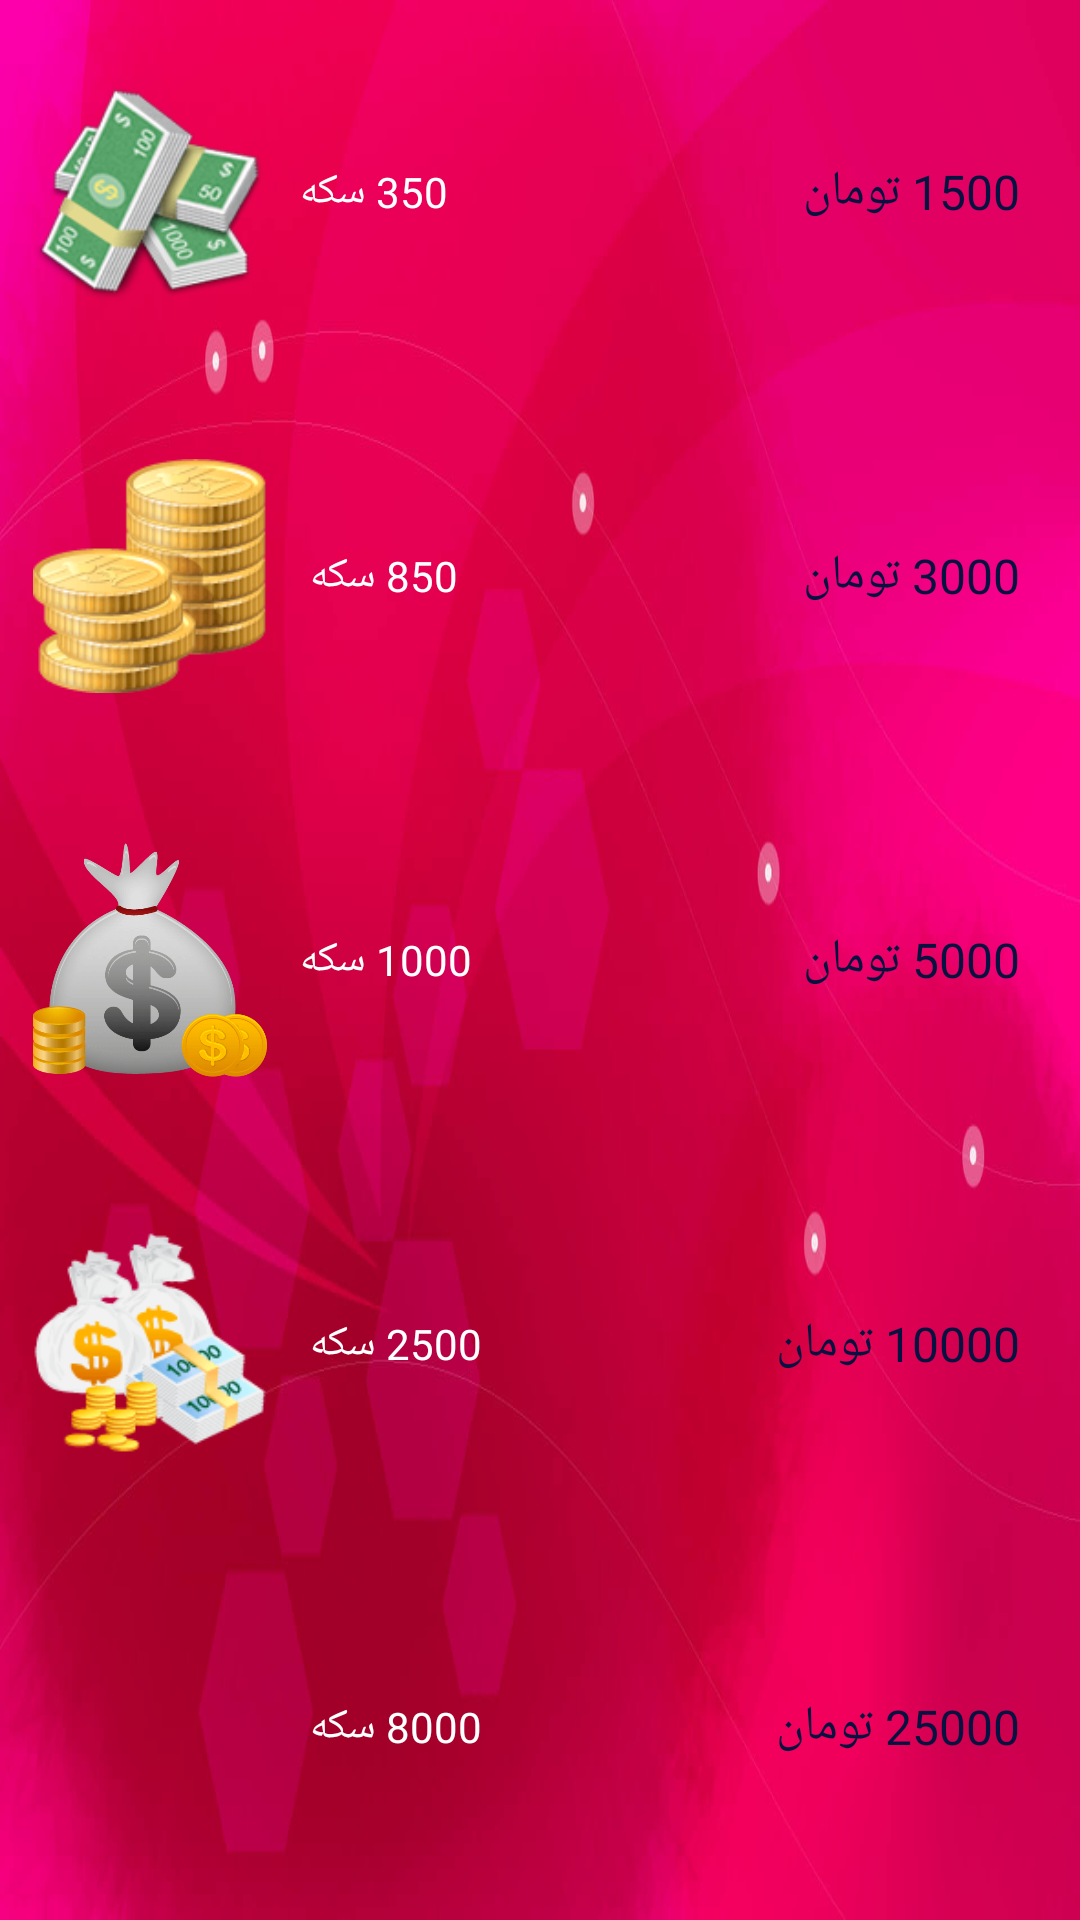

Reconstruct the res/layout file that produces this screen, plus the resources it refers to.
<!-- AndroidManifest.xml: application theme AppTheme -->
<!-- res/layout/activity_buyenergy.xml -->
<?xml version="1.0" encoding="utf-8"?>
<LinearLayout xmlns:android="http://schemas.android.com/apk/res/android"
    android:orientation="vertical" android:layout_width="match_parent"
    android:background="@drawable/backbeu"
    android:layout_height="match_parent">


    <RelativeLayout
        android:id="@+id/layonecoin"
        android:layout_width="match_parent"
        android:layout_weight=".2"
        android:layout_height="0dp">

        <ImageView
            android:layout_marginLeft="5dp"
            android:id="@+id/imgfreetocash"
            android:layout_width="90dp"
            android:layout_height="match_parent"
            android:padding="6dp"
            android:src="@drawable/onebuy" />

        <TextView
            android:layout_width="wrap_content"
            android:layout_height="wrap_content"

            android:layout_centerVertical="true"
            android:layout_marginLeft="5dp"
            android:layout_toRightOf="@+id/imgfreetocash"
            android:text=" 350 سکه"
            android:textColor="#ffffff" />




        <TextView
            android:layout_marginRight="20dp"
            android:layout_width="wrap_content"
            android:layout_height="wrap_content"
            android:layout_centerVertical="true"
            android:layout_alignParentRight="true"
            android:text="1500 تومان"
            android:textColor="#081240"
            android:textSize="16sp" />




    </RelativeLayout>


    <RelativeLayout
        android:id="@+id/laytwocoin"
        android:layout_width="match_parent"
        android:layout_weight=".2"
        android:layout_height="0dp">


        <ImageView
            android:layout_marginLeft="5dp"
            android:id="@+id/imgfreetocash2"
            android:layout_width="90dp"
            android:layout_height="match_parent"
            android:padding="6dp"
            android:src="@drawable/twbuy" />

        <TextView
            android:layout_width="wrap_content"
            android:layout_height="wrap_content"

            android:layout_centerVertical="true"
            android:layout_marginLeft="5dp"
            android:layout_toRightOf="@+id/imgfreetocash2"
            android:text=" 850 سکه "
            android:textColor="#ffffff" />


        <TextView
            android:layout_marginRight="20dp"
            android:layout_width="wrap_content"
            android:layout_height="wrap_content"
            android:layout_centerVertical="true"
            android:layout_alignParentRight="true"
            android:text="3000 تومان"
            android:textColor="#081240"
            android:textSize="16sp" />



    </RelativeLayout>


    <RelativeLayout
        android:id="@+id/laytherecoin"
        android:layout_width="match_parent"
        android:layout_weight=".2"
        android:layout_height="0dp">


        <ImageView
            android:layout_marginLeft="5dp"
            android:id="@+id/imgfreetocash3"
            android:layout_width="90dp"
            android:layout_height="match_parent"
            android:padding="6dp"
            android:src="@drawable/therebuy" />

        <TextView
            android:layout_width="wrap_content"
            android:layout_height="wrap_content"

            android:layout_marginLeft="5dp"
            android:text=" 1000 سکه"
            android:textColor="#ffffff"
            android:layout_centerVertical="true"
            android:layout_toEndOf="@+id/imgfreetocash3" />


        <TextView
            android:layout_marginRight="20dp"
            android:layout_width="wrap_content"
            android:layout_height="wrap_content"
            android:layout_centerVertical="true"
            android:layout_alignParentRight="true"
            android:text="5000 تومان"
            android:textColor="#081240"
            android:textSize="16sp" />

    </RelativeLayout>

    <RelativeLayout
        android:id="@+id/layfourcoin"
        android:layout_width="match_parent"
        android:layout_weight=".2"
        android:layout_height="0dp">


        <ImageView
            android:layout_marginLeft="5dp"
            android:id="@+id/imgfreetocash4"
            android:layout_width="90dp"
            android:layout_height="match_parent"
            android:padding="6dp"
            android:src="@drawable/fourbuy" />

        <TextView
            android:layout_width="wrap_content"
            android:layout_height="wrap_content"

            android:layout_centerVertical="true"
            android:layout_marginLeft="5dp"
            android:layout_toRightOf="@+id/imgfreetocash4"
            android:text="2500 سکه "
            android:textColor="#ffffff" />


        <TextView
            android:layout_marginRight="20dp"
            android:layout_width="wrap_content"
            android:layout_height="wrap_content"
            android:layout_centerVertical="true"
            android:layout_alignParentRight="true"
            android:text="10000 تومان"
            android:textColor="#081240"
            android:textSize="16sp" />

    </RelativeLayout>


    <RelativeLayout
        android:id="@+id/layfivecoin"
        android:layout_width="match_parent"
        android:layout_weight=".2"
        android:layout_height="0dp">


        <ImageView
            android:layout_marginLeft="5dp"
            android:id="@+id/imgfreetocash5"
            android:layout_width="90dp"
            android:layout_height="match_parent"
            android:padding="6dp"
            android:src="@drawable/fivebuy" />

        <TextView
            android:layout_width="wrap_content"
            android:layout_height="wrap_content"

            android:layout_centerVertical="true"
            android:layout_marginLeft="5dp"
            android:layout_toRightOf="@+id/imgfreetocash5"
            android:text="8000 سکه "
            android:textColor="#ffffff" />


        <TextView
            android:layout_marginRight="20dp"
            android:layout_width="wrap_content"
            android:layout_height="wrap_content"
            android:layout_centerVertical="true"
            android:layout_alignParentRight="true"
            android:text="25000 تومان"
            android:textColor="#081240"
            android:textSize="16sp" />

    </RelativeLayout>

</LinearLayout>
<!-- resources referenced by this layout -->
<resources>
  <!-- drawable backbeu: jpg bitmap (drawable, 42765 bytes) -->
  <!-- drawable fourbuy: png bitmap (drawable, 6181 bytes) -->
  <!-- drawable onebuy: png bitmap (drawable, 9059 bytes) -->
  <!-- drawable therebuy: png bitmap (drawable, 24351 bytes) -->
  <!-- drawable twbuy: png bitmap (drawable, 9444 bytes) -->
  <style name="AppTheme" parent="Theme.AppCompat.Light.NoActionBar">
          
          <item name="colorPrimary">@color/colorPrimary</item>
          <item name="colorPrimaryDark">@color/colorPrimaryDark</item>
          <item name="colorAccent">@color/colorAccent</item>
  
      </style>
  <color name="colorPrimary">#3F51B5</color>
  <color name="colorPrimaryDark">#303F9F</color>
  <color name="colorAccent">#FF4081</color>
</resources>
